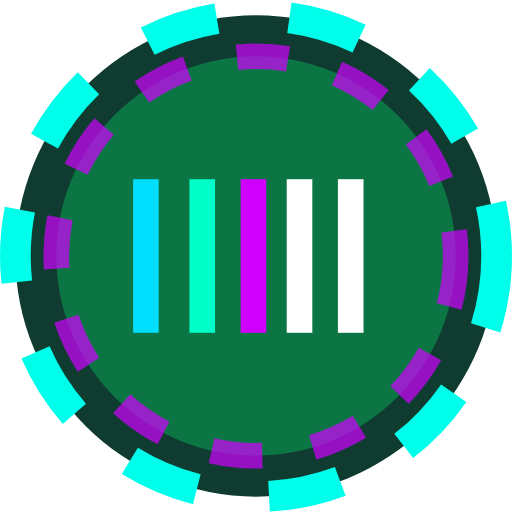
t = 0.00 s
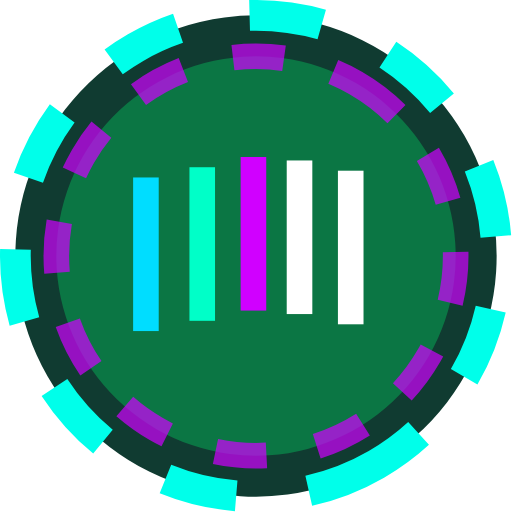
t = 0.83 s
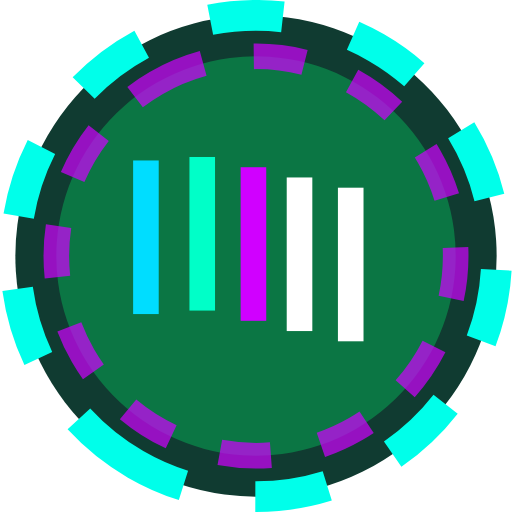
t = 1.67 s
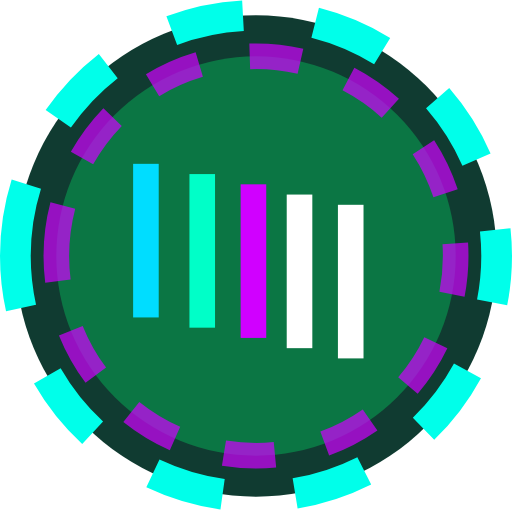
t = 2.50 s
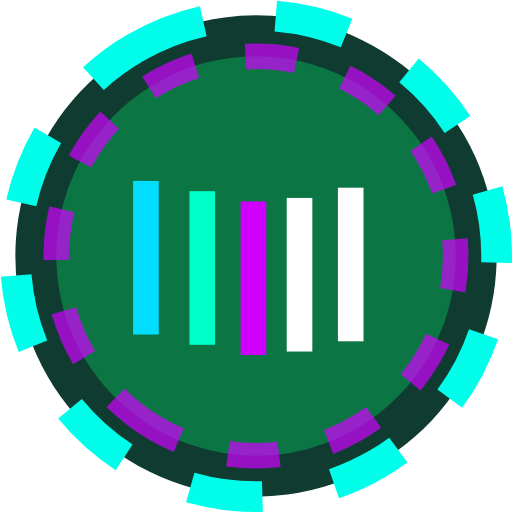
t = 3.33 s
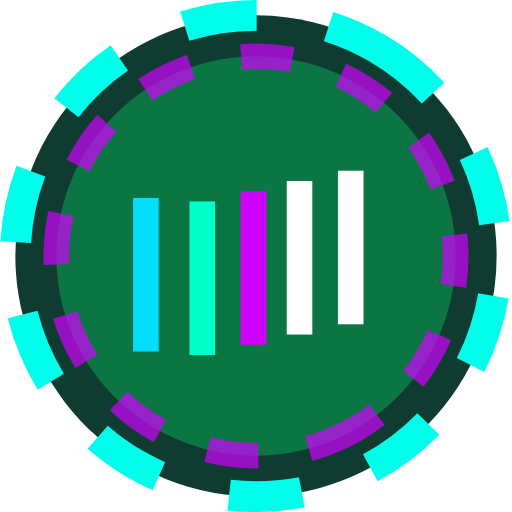
t = 4.17 s

The animated SVG that drew these frames (rendered in a browser with its animation timeline set to each time). Animation: 7 SMIL elements (animateTransform=7); one cycle of 5.00 s, repeats indefinitely.

<svg version="1.1" id="L1" xmlns="http://www.w3.org/2000/svg" xmlns:xlink="http://www.w3.org/1999/xlink" x="0px" y="0px" viewBox="0 0 100 100" enable-background="new 0 0 100 100" xml:space="preserve" class="highlight">
    <circle fill="rgba(16, 59, 49, 1)" stroke="rgba(0, 255, 234, 1)" stroke-width="6" stroke-miterlimit="15" stroke-dasharray="14.2472,14.2472" cx="50" cy="50" r="47" class="">
      <animateTransform attributeName="transform" attributeType="XML" type="rotate" dur="5s" from="0 50 50" to="360 50 50" repeatCount="indefinite"></animateTransform>
  </circle>
  <circle fill="rgba(0, 255, 111, 0.3)" stroke="rgba(208, 0, 255, 0.7)" stroke-width="5" stroke-miterlimit="10" stroke-dasharray="10,10" cx="50" cy="50" r="39" class="">
      <animateTransform attributeName="transform" attributeType="XML" type="rotate" dur="5s" from="0 50 50" to="-360 50 50" repeatCount="indefinite"></animateTransform>
  </circle>
  <g fill="#fff">
  <rect x="26" y="35" width="5" height="30" class="" fill="rgba(0, 221, 255, 1)">
    <animateTransform attributeName="transform" dur="1s" type="translate" values="0 5 ; 0 -5; 0 5" repeatCount="indefinite" begin="0.1"></animateTransform>
  </rect>
  <rect x="37" y="35" width="5" height="30" class="" fill="rgba(0, 255, 200, 1)">
    <animateTransform attributeName="transform" dur="1s" type="translate" values="0 5 ; 0 -5; 0 5" repeatCount="indefinite" begin="0.2"></animateTransform>
  </rect>
  <rect x="47" y="35" width="5" height="30" class="" fill="rgba(208, 0, 255, 1)">
    <animateTransform attributeName="transform" dur="1s" type="translate" values="0 5 ; 0 -5; 0 5" repeatCount="indefinite" begin="0.3"></animateTransform>
  </rect>
  <rect x="56" y="35" width="5" height="30" class="">
    <animateTransform attributeName="transform" dur="1s" type="translate" values="0 5 ; 0 -5; 0 5" repeatCount="indefinite" begin="0.4"></animateTransform>
  </rect>
  <rect x="66" y="35" width="5" height="30" class="">
    <animateTransform attributeName="transform" dur="1s" type="translate" values="0 5 ; 0 -5; 0 5" repeatCount="indefinite" begin="0.5"></animateTransform>
  </rect>
  </g>
</svg>